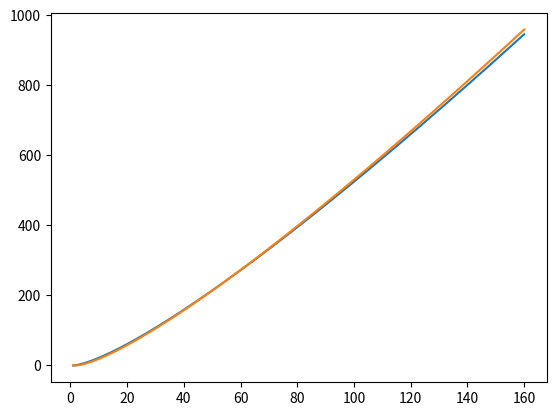

Reproduce this figure in Python.
import matplotlib.pyplot as plt
import math as m

def factorial(n):
    p = 1
    for i in range(1, n+1):
        p = p*i
    return p

def taaroop(n):
    k = n/2
    f = (((k**2)-(k*((2*k)-1)/6))**(k-1))*k # The Taaroop Approximation!
    return f


end = 160
base = 2 # Any positive integer works
li = []
li_1 = []
li_2 = []

for a in range(1, end+1):
    li_1.append(m.log(factorial(a), base))
    li_2.append(m.log(taaroop(a), base))
    li.append(a)
    
plt.plot(li, li_1)
plt.plot(li, li_2)
